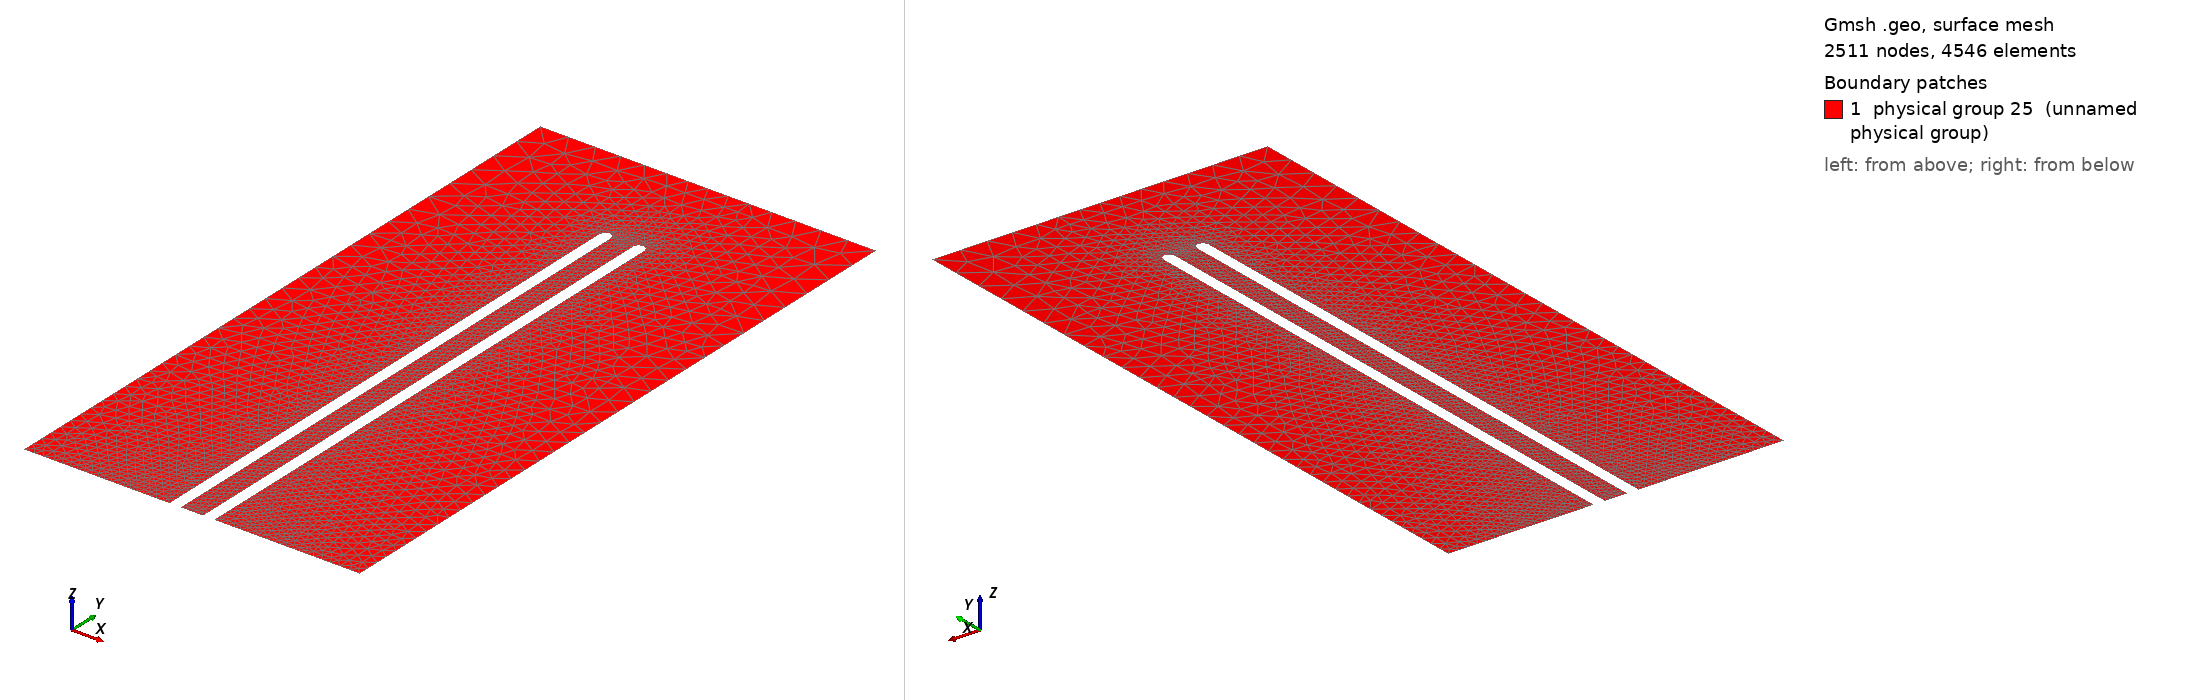

Gmsh geometry script, surface-meshed: 2511 nodes, 4546 surface elements. Boundary patches (legend numbers): 1 physical group 25 (unnamed physical group). Left view from above one corner, right view from below the opposite corner. Legend entries are the model's physical surfaces. The drawing asked Gmsh for element sizes between 1% and 20% of the model's largest extent; the script's own settings can give other sizes.

=== wall2.geo (drawn) ===
// Gmsh project created on Tue Aug 23 17:13:33 2011
// Creates 2 charged walls for iPBS using spherical symmetry
// refinement is done via the characteristic length

box_length = 60;
box_width = 30;
wall_width = 1;
wall_height = 50;
wall_refinement = .1;
wall_distance = 1.5;
lower_left_refinement =1;
upper_left_refinement = 3;
lower_right_refinement = 1.;
upper_right_refinement = 3;
center_refinement = .2;
middle_refinement = 2;

// Define the geometry for the wall (iPBS)

Point(0) = {0, 0, 0, center_refinement};
Point(1) = {-box_width/2, 0, 0, lower_left_refinement};
Point(2) = {-box_width/2, box_length, 0, upper_left_refinement};
Point(3) = {-box_width/2, box_length/2, 0, middle_refinement};
Point(4) = {box_width/2, 0, 0, lower_right_refinement};
Point(5) = {box_width/2, box_length, 0, upper_right_refinement};
Point(7) = {box_width/2, box_length/2, 0, middle_refinement};
Point(8) = {0, box_length, 0, middle_refinement};
Point(9) = {-wall_distance-wall_width/2, 0, 0, wall_refinement};
Point(10) = {-wall_distance+wall_width/2, 0, 0, wall_refinement};
Point(11) = {-wall_distance-wall_width/2, wall_height, 0, wall_refinement};
Point(12) = {-wall_distance+wall_width/2, wall_height, 0, wall_refinement};
Point(13) = {-wall_distance, wall_height, 0, wall_refinement};
Point(14) = {-wall_distance, wall_height+wall_width/2, 0, wall_refinement};
Point(15) = {wall_distance-wall_width/2, 0, 0, wall_refinement};
Point(16) = {wall_distance+wall_width/2, 0, 0, wall_refinement};
Point(17) = {wall_distance-wall_width/2, wall_height, 0, wall_refinement};
Point(18) = {wall_distance+wall_width/2, wall_height, 0, wall_refinement};
Point(19) = {wall_distance, wall_height, 0, wall_refinement};
Point(20) = {wall_distance, wall_height+wall_width/2, 0, wall_refinement};
Line(2) = {1, 3};
Line(3) = {3, 2};
Line(4) = {2, 8};
Line(5) = {8, 5};
Line(6) = {5, 7};
Line(7) = {7, 4};
Line(8) = {4, 16};
Line(9) = {16, 18};
Line(10) = {17, 15};
Line(11) = {15, 0};
Line(21) = {0, 10};
Line(12) = {10, 12};
Line(13) = {11, 9};
Line(14) = {9, 1};
Circle(15) = {18, 19, 20};
Circle(16) = {20, 19, 17};
Circle(17) = {12, 13, 14};
Circle(18) = {14, 13, 11};
Line Loop(22) = {6, 7, 8, 9, 15, 16, 10, 11, 21, 12, 17, 18, 13, 14, 2, 3, 4, 5};
Plane Surface(23) = {22};

// Define physical groups for assigning B.C.
// 0 is for Dirichlet boundary elements
// 1 for Neumann
// 2 for iPBS
Physical Line(2) = {9, 10, 15, 16};
Physical Line(3) = {12, 17, 18, 13};
Physical Line(1) = {14, 8, 2, 3, 4, 5, 6, 7, 11, 21};

// At least one physical surface (or physical volume
// is needed by DUNE gmshreader (otherwise all elements
// are boundaries)
Physical Surface(25) = {23};
